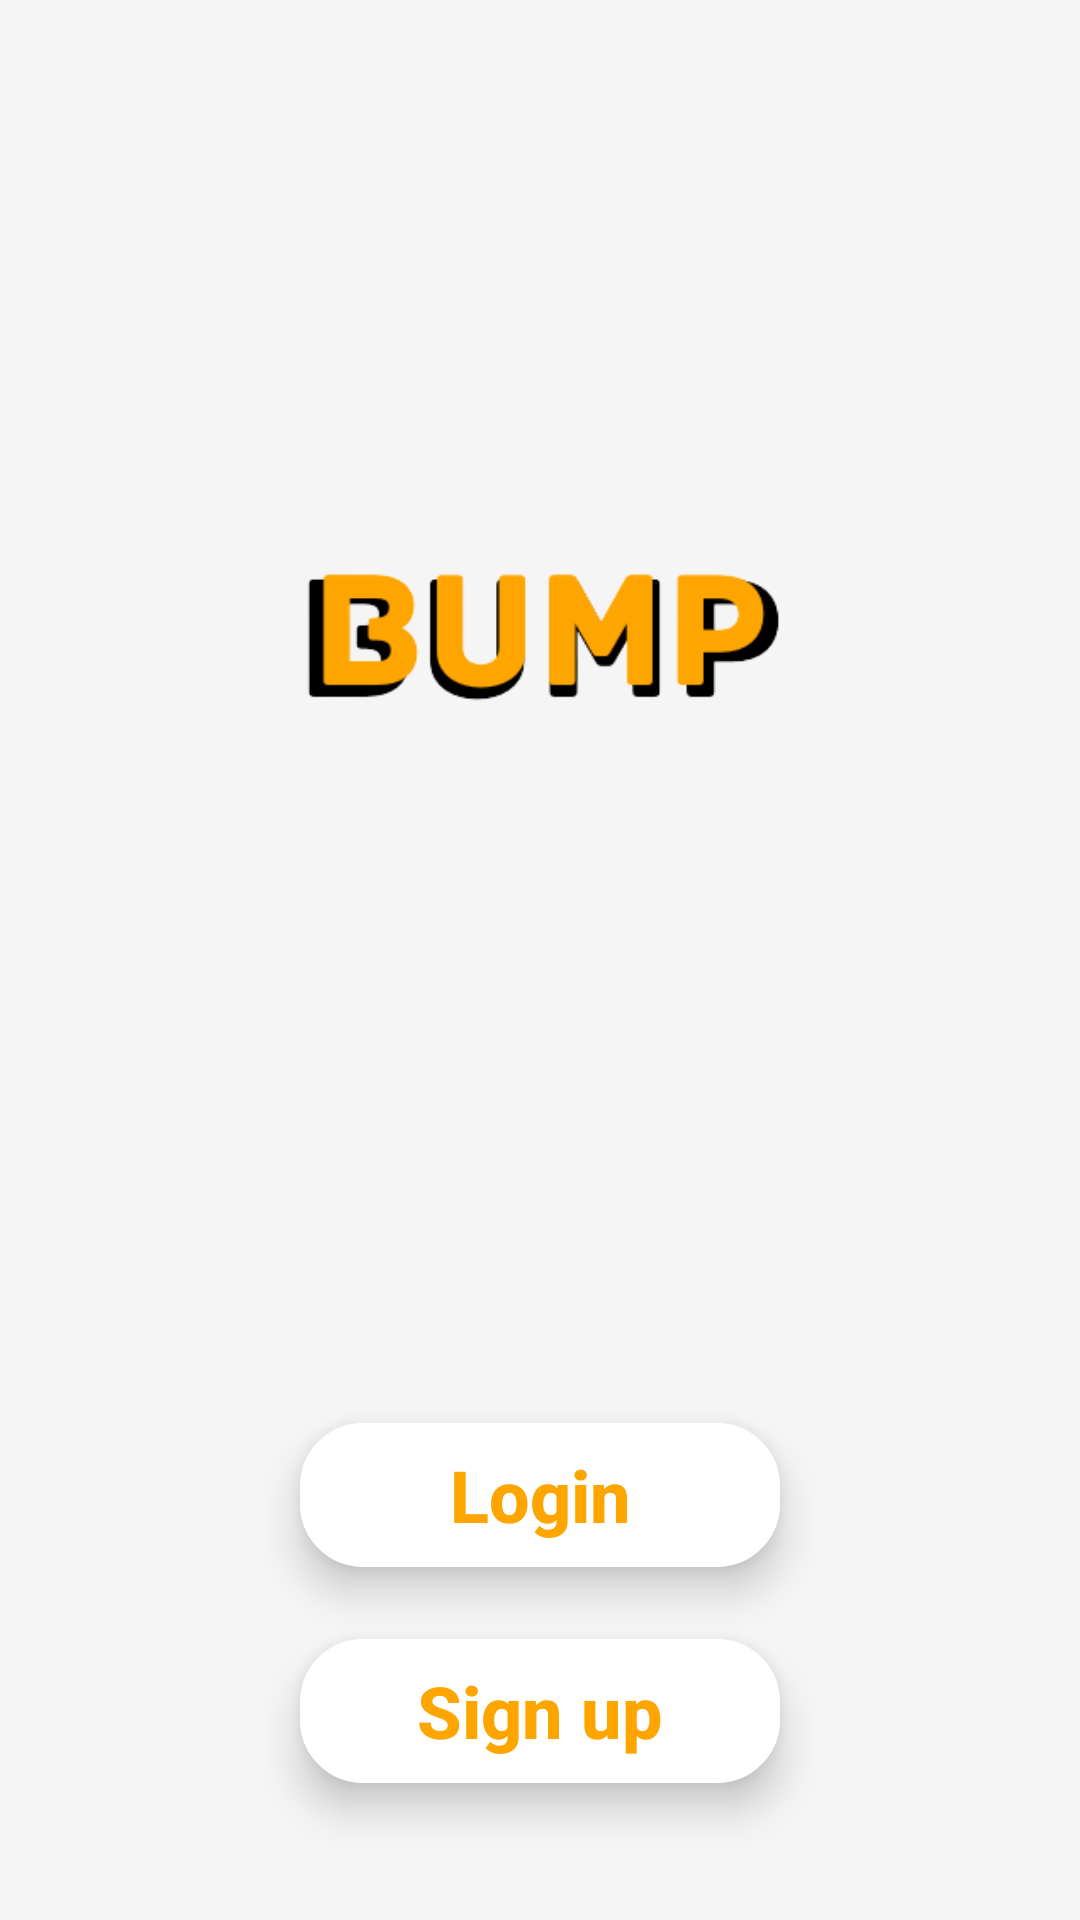

This screen was rendered from an Android layout file. Write that file and the resources it references.
<!-- AndroidManifest.xml: application theme AppTheme -->
<!-- res/layout/activity_main.xml -->
<androidx.constraintlayout.widget.ConstraintLayout
    xmlns:android="http://schemas.android.com/apk/res/android"
    xmlns:app="http://schemas.android.com/apk/res-auto"
    xmlns:tools="http://schemas.android.com/tools"
    android:layout_width="match_parent"
    android:layout_height="match_parent"
    android:background="@color/somewhatwhite">

    <Button
        android:layout_marginHorizontal="100dp"
        android:id="@+id/login_button"
        android:layout_width="0dp"
        android:layout_height="wrap_content"
        android:layout_marginTop="104dp"
        style="@style/AppButton"
        android:text="Login"
        app:layout_constraintEnd_toEndOf="parent"
        app:layout_constraintHorizontal_bias="0.498"
        app:layout_constraintStart_toStartOf="parent"
        app:layout_constraintTop_toBottomOf="@+id/imageView"
        app:backgroundTint="@null"
        android:textAllCaps="false"
        android:layout_weight="1" />

    <Button
        android:layout_marginHorizontal="100dp"
        android:id="@+id/register_button"
        android:layout_width="0dp"
        android:layout_height="wrap_content"
        android:layout_marginTop="24dp"
        style="@style/AppButton"
        android:text="Sign up"
        app:layout_constraintEnd_toEndOf="parent"
        app:layout_constraintHorizontal_bias="0.498"
        app:layout_constraintStart_toStartOf="parent"
        app:layout_constraintTop_toBottomOf="@id/login_button"
        app:backgroundTint="@null"
        android:textAllCaps="false"
         />





    <ImageView
        android:id="@+id/imageView"
        android:layout_width="283dp"
        android:layout_height="318dp"
        app:layout_constraintBottom_toBottomOf="parent"
        app:layout_constraintEnd_toEndOf="parent"
        app:layout_constraintStart_toStartOf="parent"
        app:layout_constraintTop_toTopOf="parent"
        app:layout_constraintVertical_bias="0.163"
        app:srcCompat="@drawable/bump" />
</androidx.constraintlayout.widget.ConstraintLayout>
<!-- resources referenced by this layout -->
<resources>
  <color name="somewhatwhite">#F5F5F5</color>
  <!-- drawable bump: png bitmap (drawable-v24, 13581 bytes) -->
  <style name="AppButton" parent="Widget.AppCompat.Button">
          <item name="android:textColor">@color/LOGOcolor</item>
          <item name="android:textSize">24sp</item>
          <item name="android:textStyle">bold</item>
          <item name="android:background">@drawable/button_bg</item>
          <item name="android:elevation">8dp</item>
          <item name="android:stateListAnimator">@animator/button_shadow</item>
      </style>
  <style name="AppTheme" parent="Theme.MaterialComponents.Light.NoActionBar">
          <item name="android:statusBarColor">@color/white</item>
      </style>
  <color name="LOGOcolor">#FFA500</color>
  <!-- drawable button_bg (drawable) -->
  <selector xmlns:android="http://schemas.android.com/apk/res/android">
      
      <item android:state_pressed="true">
          <shape android:shape="rectangle">
              <corners android:radius="20dp" />
              <stroke android:width="2dp" android:color="@android:color/darker_gray" />
              <solid android:color="@android:color/darker_gray" />
          </shape>
      </item>
      
      <item android:state_focused="true">
          <shape android:shape="rectangle">
              <corners android:radius="20dp" />
              <stroke android:width="2dp" android:color="@color/quantum_grey" />
              <solid android:color="@color/quantum_grey" />
          </shape>
      </item>
      
      <item>
          <shape android:shape="rectangle">
              <corners android:radius="20dp" />
              <stroke android:width="2dp" android:color="@android:color/white" />
              <solid android:color="@android:color/white" />
          </shape>
      </item>
  </selector>
  <color name="white">#FFFFFFFF</color>
</resources>
